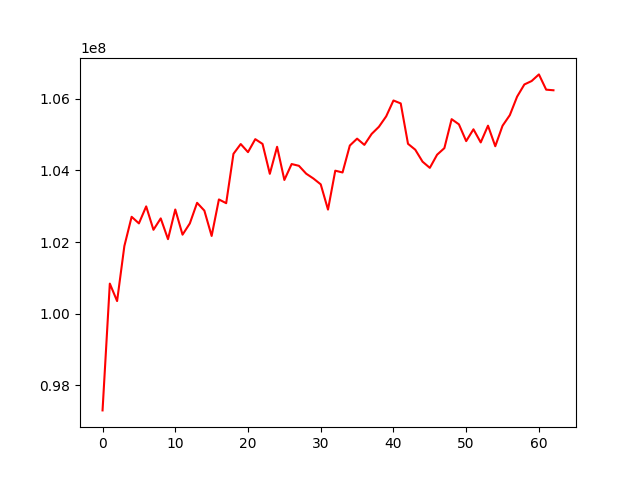

Source data for this figure (header and first rows):
, 0
0, 97302593
1, 100840490
2, 100353341
3, 101888083
4, 102704675
5, 102520658
6, 102995121
7, 102341894
8, 102660058
9, 102080798
10, 102908132
11, 102205952
12, 102518945
13, 103094808
14, 102877232
15, 102170153
16, 103189170
17, 103084420
18, 104461164
19, 104734818
20, 104508838
21, 104871136
22, 104738050
23, 103903880
24, 104658252
25, 103732570
26, 104176854
27, 104127481
28, 103907779
29, 103772144
30, 103610204
31, 102905757
32, 103991294
33, 103941391
34, 104692825
35, 104885306
36, 104711388
37, 105016793
38, 105216102
39, 105507402
40, 105950174
41, 105867890
42, 104741486
43, 104576488
44, 104243141
45, 104070108
46, 104436873
47, 104620761
48, 105428787
49, 105284698
50, 104816544
51, 105146312
52, 104779922
53, 105247398
54, 104673416
55, 105245391
56, 105541041
57, 106056515
58, 106397260
59, 106493224
... 3 more rows
